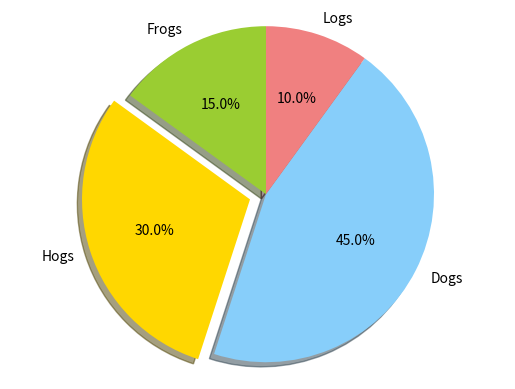
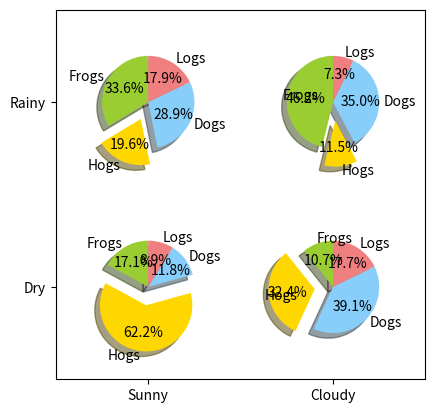

The script that saved these images, in order:
import matplotlib.pyplot as plt

# The slices will be ordered and plotted counter-clockwise.
labels = 'Frogs', 'Hogs', 'Dogs', 'Logs'
sizes = [15, 30, 45, 10]
colors = ['yellowgreen', 'gold', 'lightskyblue', 'lightcoral']
explode = (0, 0.1, 0, 0)  # only "explode" the 2nd slice (i.e. 'Hogs')

plt.pie(sizes, explode=explode, labels=labels, colors=colors,
        autopct='%1.1f%%', shadow=True, startangle=90)
# Set aspect ratio to be equal so that pie is drawn as a circle.
plt.axis('equal')

fig = plt.figure()
ax = fig.gca()
import numpy as np

ax.pie(np.random.random(4), explode=explode, labels=labels, colors=colors,
       autopct='%1.1f%%', shadow=True, startangle=90,
       radius=0.25, center=(0, 0), frame=True)
ax.pie(np.random.random(4), explode=explode, labels=labels, colors=colors,
       autopct='%1.1f%%', shadow=True, startangle=90,
       radius=0.25, center=(1, 1), frame=True)
ax.pie(np.random.random(4), explode=explode, labels=labels, colors=colors,
       autopct='%1.1f%%', shadow=True, startangle=90,
       radius=0.25, center=(0, 1), frame=True)
ax.pie(np.random.random(4), explode=explode, labels=labels, colors=colors,
       autopct='%1.1f%%', shadow=True, startangle=90,
       radius=0.25, center=(1, 0), frame=True)

ax.set_xticks([0, 1])
ax.set_yticks([0, 1])
ax.set_xticklabels(["Sunny", "Cloudy"])
ax.set_yticklabels(["Dry", "Rainy"])
ax.set_xlim((-0.5, 1.5))
ax.set_ylim((-0.5, 1.5))

# Set aspect ratio to be equal so that pie is drawn as a circle.
ax.set_aspect('equal')

plt.show()